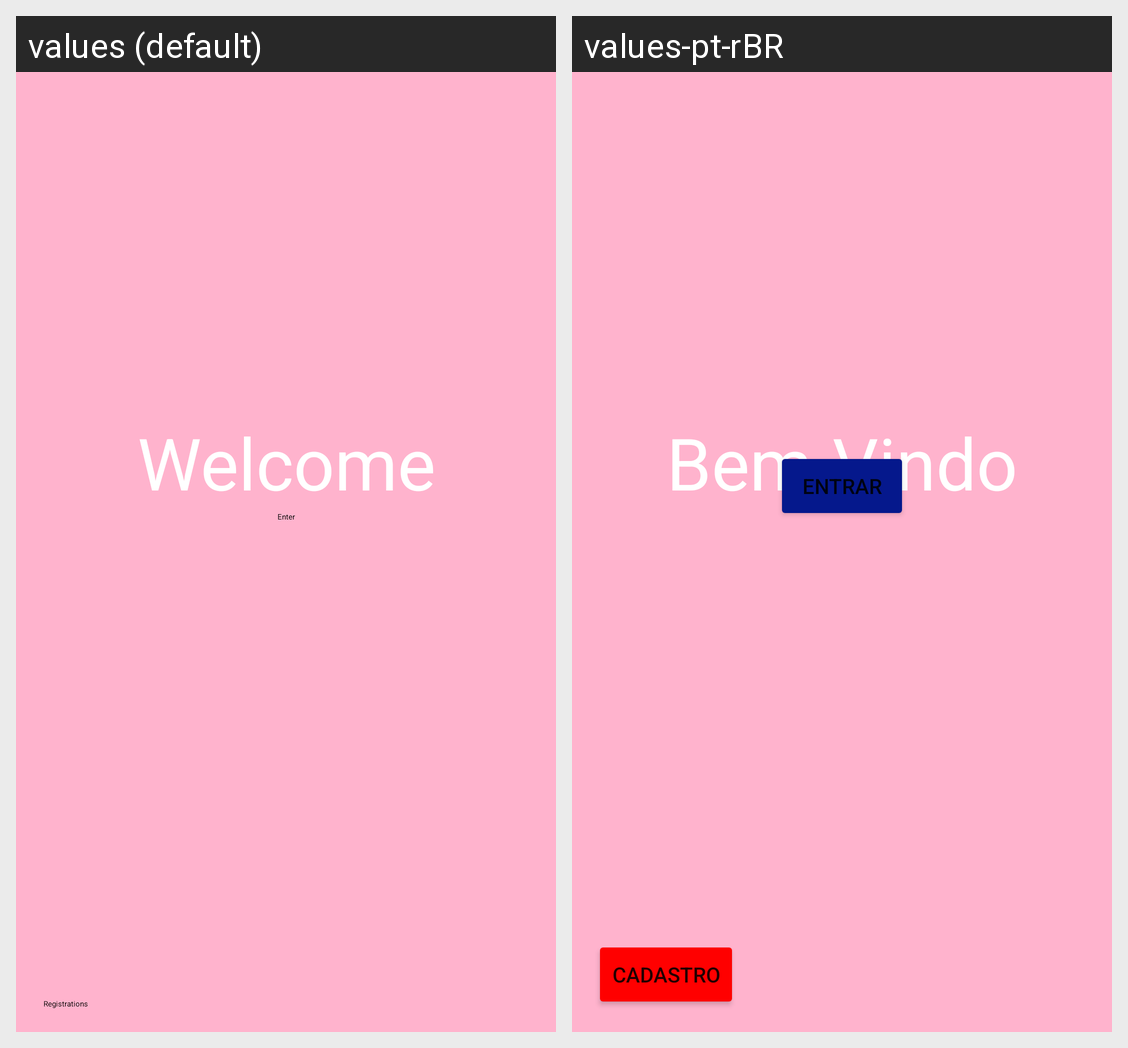

Translations of the strings shown on this Android screen, per locale in the grid:
Android screen res/layout/content_main.xml rendered under 2 locales, left to right: values (default), values-pt-rBR. Device: Nexus 5 (rendered at 1080×1920; each locale shown at half size, 540×960, under a caption strip naming it); theme Theme.JTyping.
Strings drawn on this screen, with the default value and each locale's value (text and hints the layout hard-codes, and strings that could not be matched under every locale, appear in the picture but are not listed):

second_fragment_label
  values: Registrations
  values-pt-rBR: Cadastro

next
  values: Enter
  values-pt-rBR: Entrar

txtBemVindo
  values: Welcome
  values-pt-rBR: Bem-Vindo
